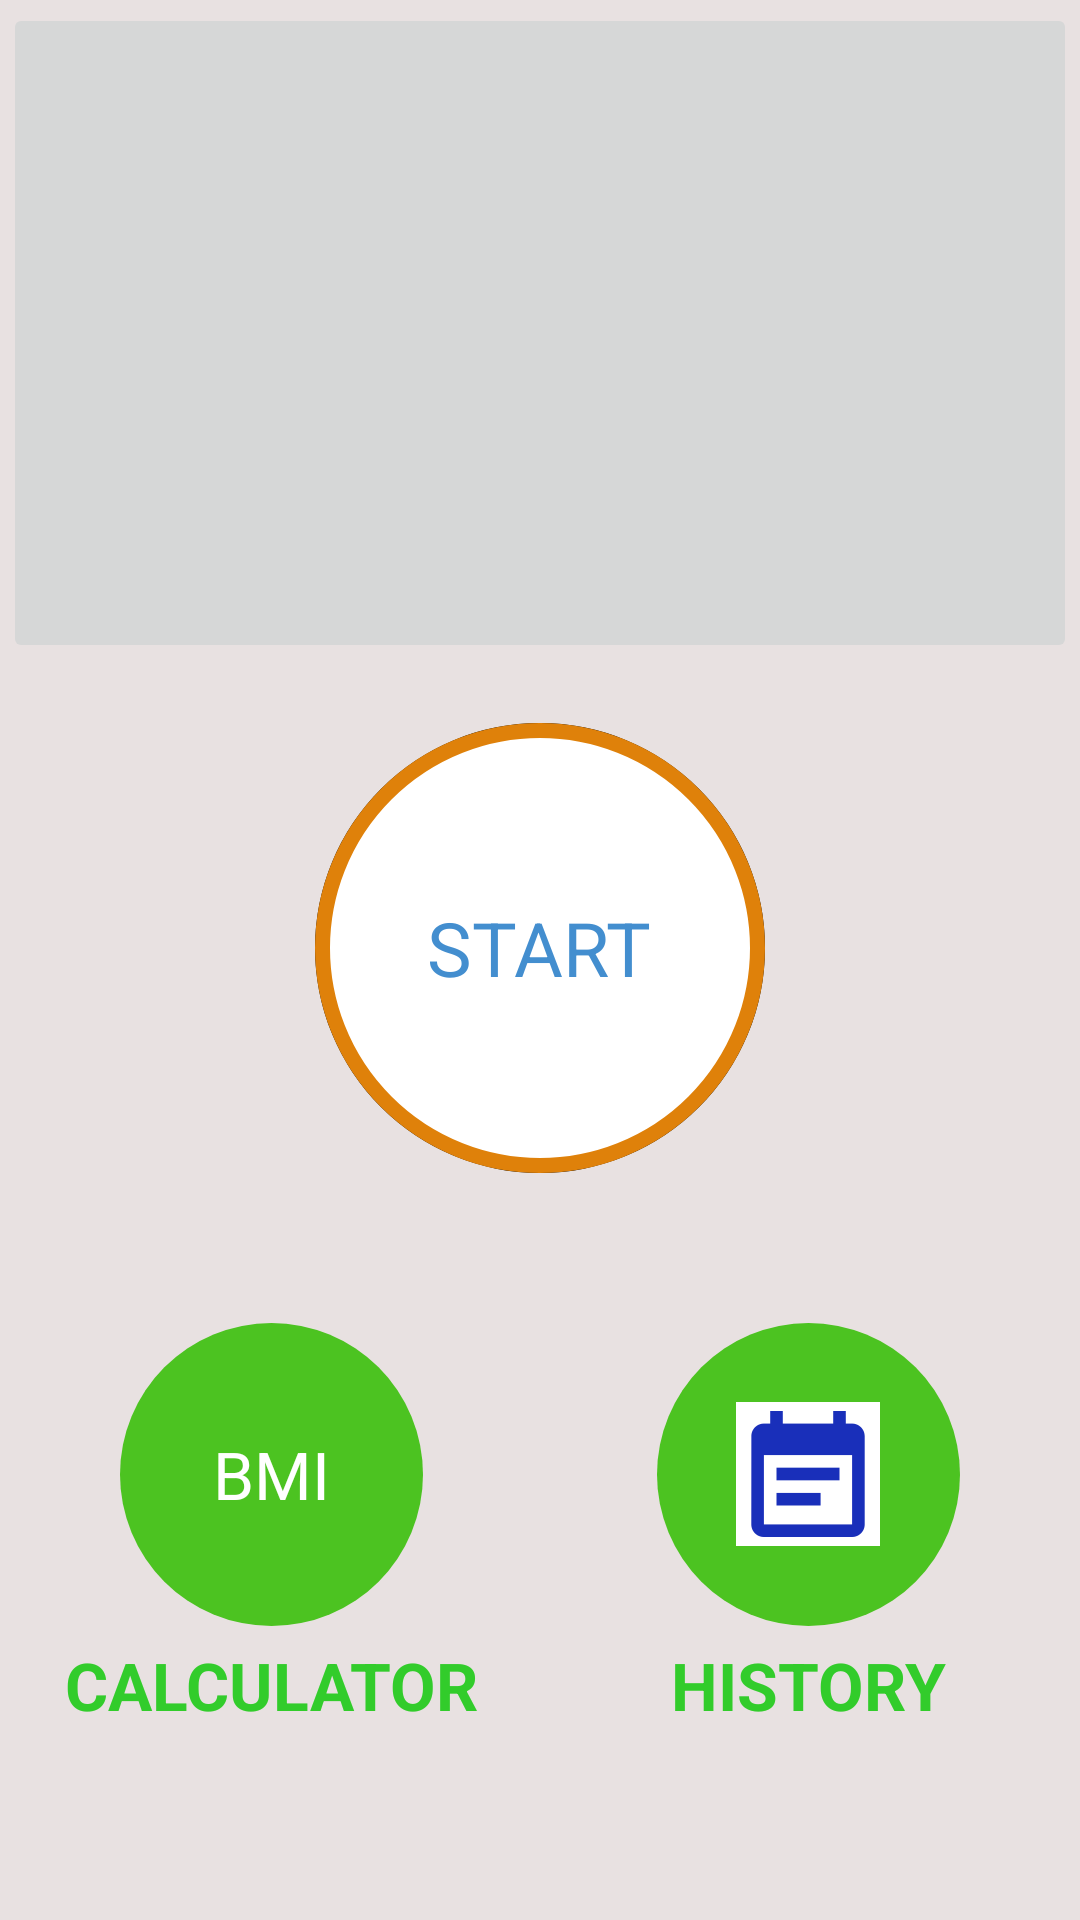

The Android layout XML behind this screen, and the referenced resources:
<!-- AndroidManifest.xml: activity theme Theme.AppCompat.Light.NoActionBar -->
<!-- res/layout/activity_main.xml -->
<?xml version="1.0" encoding="utf-8"?>
<androidx.constraintlayout.widget.ConstraintLayout xmlns:android="http://schemas.android.com/apk/res/android"
    xmlns:app="http://schemas.android.com/apk/res-auto"
    xmlns:tools="http://schemas.android.com/tools"
    android:layout_width="match_parent"
    android:layout_height="match_parent"
    android:background="#E8E1E1"
    tools:context=".MainActivity">




    <LinearLayout
        android:layout_width="match_parent"
        android:layout_height="match_parent"
        android:orientation="vertical"
        android:gravity="center_horizontal"
        android:padding="1dp"

        >


        <ImageButton
            android:layout_width="match_parent"
            android:layout_height="220dp"
            android:src="@drawable/img_main_page"
            android:contentDescription="image"
            />

        
        <LinearLayout
            android:id="@+id/llStart"
            android:layout_width="@dimen/main_screen_image_height"
            android:layout_height="@dimen/main_screen_image_height"
            android:background="@drawable/ripple_activity_color"
            android:gravity="center"
            android:layout_marginTop="@dimen/margin_top"

            >

            <TextView
                android:layout_width="wrap_content"
                android:layout_height="wrap_content"
                android:text="@string/text_string_startbtn"
                android:textSize="@dimen/text_size_startbtn"
                android:textColor="#438ECF"

                />


        </LinearLayout>



     <LinearLayout
         android:layout_width="match_parent"
         android:layout_height="match_parent"
         android:orientation="horizontal"
         >


        <LinearLayout
            android:layout_width="0dp"
            android:layout_height="match_parent"
            android:layout_weight="1"
            android:orientation="vertical"
            android:gravity="center_horizontal">

            <LinearLayout
                 android:id="@+id/llBMI"
                 android:layout_width="101dp"
                 android:layout_height="101dp"
                 android:layout_marginTop="50dp"
                 android:gravity="center"
                 android:background="@drawable/bmi_screen"
                 android:orientation="vertical">

                <TextView
                     android:layout_width="wrap_content"
                     android:layout_height="wrap_content"
                     android:text="BMI"
                     android:textSize="22sp"
                     android:textStyle="normal"
                     android:textColor="@color/white"
                     />

            </LinearLayout>



            <TextView
                  android:layout_width="wrap_content"
                  android:layout_height="wrap_content"
                  android:layout_marginTop="5dp"
                  android:text="CALCULATOR"
                  android:textColor="#32CC2B"
                  android:textStyle="bold"
                  android:textSize="22sp"
            />



         </LinearLayout>

        <LinearLayout
            android:layout_width="0dp"
            android:layout_height="match_parent"
            android:orientation="vertical"
            android:layout_weight="1"
            android:gravity="center_horizontal"

            >

            <LinearLayout
                android:id="@+id/llHISTORY"
                android:layout_width="101dp"
                android:layout_height="101dp"
                android:layout_marginTop="50dp"
                android:gravity="center"
                android:background="@drawable/bmi_screen"
                android:orientation="horizontal">

                <ImageButton
                    android:id="@+id/im_btn_llHISTORY"
                    android:layout_width="wrap_content"
                    android:layout_height="wrap_content"
                    android:src="@mipmap/ic_history"
                    android:background="@color/white"
                    />

            </LinearLayout>



            <TextView
                android:layout_width="wrap_content"
                android:layout_height="wrap_content"
                android:layout_marginTop="5dp"
                android:text="HISTORY"
                android:textColor="#32CC2B"
                android:textStyle="bold"
                android:textSize="22sp"
                />
      </LinearLayout>

</LinearLayout>

</LinearLayout>

</androidx.constraintlayout.widget.ConstraintLayout>
<!-- resources referenced by this layout -->
<resources>
  <dimen name="main_screen_image_height">150dp</dimen>
  <dimen name="margin_top">20dp</dimen>
  <dimen name="text_size_startbtn">25sp</dimen>
  <!-- drawable bmi_screen (drawable) -->
  <?xml version="1.0" encoding="utf-8"?>
  <shape xmlns:android="http://schemas.android.com/apk/res/android"
      android:shape="oval">
  
      <solid android:color="#4CC321"
          />
  
  </shape>
  <!-- drawable ripple_activity_color (drawable) -->
  <?xml version="1.0" encoding="utf-8"?>
  <ripple xmlns:android="http://schemas.android.com/apk/res/android"
      android:color="@color/purple_200"
      >
  
      <item
          android:id="@+id/mask">
          <shape android:shape="oval">
  
              <solid
                  android:color="#000000"/>
  
          </shape>
  
  
      </item>
  
  
      <item android:drawable="@drawable/item_circular_shape"/>
  
  </ripple>
  <!-- mipmap ic_history: png bitmap (mipmap-hdpi, 677 bytes) -->
  <string name="text_string_startbtn">START</string>
  <!-- drawable item_circular_shape (drawable) -->
  <?xml version="1.0" encoding="utf-8"?>
  <shape xmlns:android="http://schemas.android.com/apk/res/android"
      android:shape="oval">
  
      <stroke
          android:color="#DF810A"
          android:width="5dp"/>
  
      <solid android:color="@color/white"/>
  
  
  </shape>
  <!-- not gathered from this repository: default colours our renderer supplied (Android Studio template values) -->
  <color name="purple_200">#FFBB86FC</color>
  <color name="white">#FFFFFFFF</color>
</resources>
